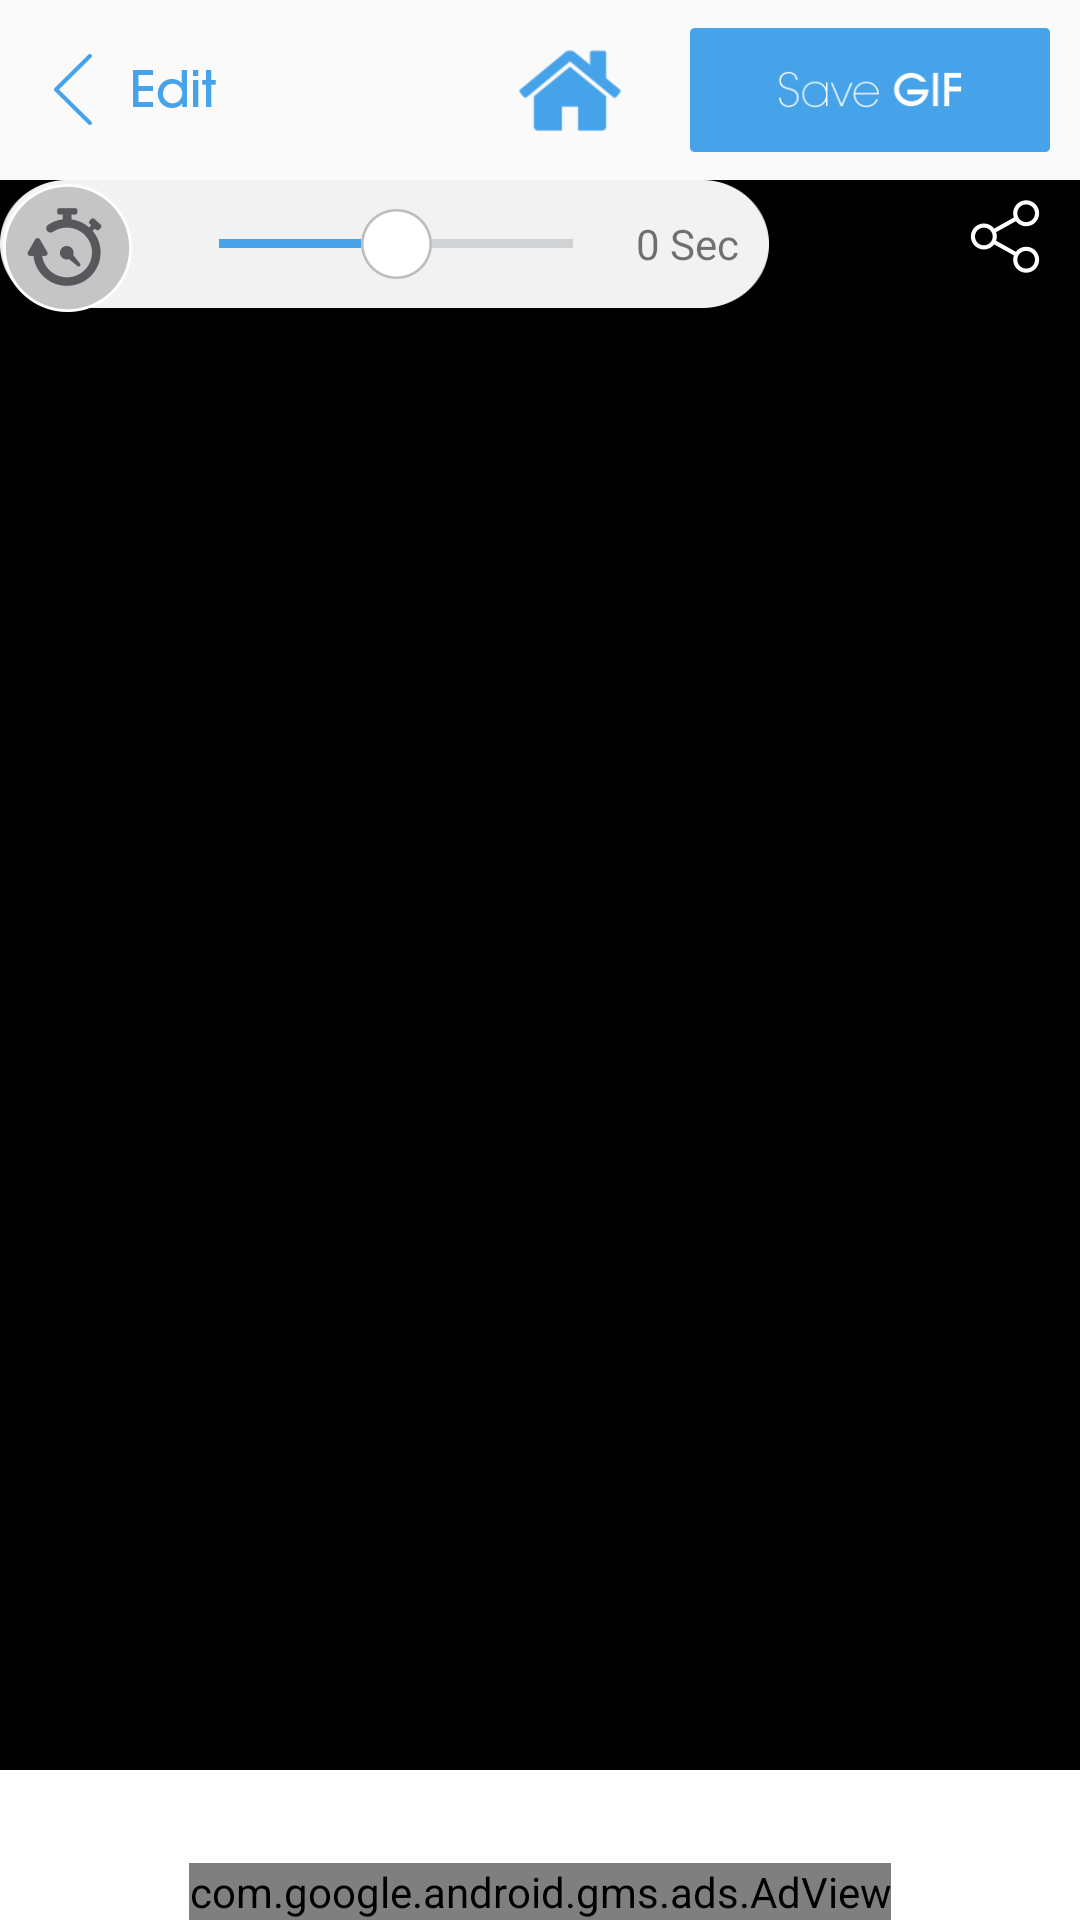

Android layout source for this screen:
<!-- AndroidManifest.xml: application theme AppTheme -->
<!-- res/layout/gif_viewer.xml -->
<?xml version="1.0" encoding="utf-8"?>
<RelativeLayout xmlns:android="http://schemas.android.com/apk/res/android"
    android:orientation="vertical" android:layout_width="match_parent"
    xmlns:ads="http://schemas.android.com/apk/res-auto"
    android:layout_height="match_parent">


    <RelativeLayout
        android:layout_width="match_parent"
        android:layout_alignParentTop="true"
        android:layout_height="60dp"
        android:id="@+id/relativeLayout">



        <ImageView
            android:layout_gravity="center"
            android:layout_width="90dp"
            android:layout_height="wrap_content"
            android:onClick="finish"

            android:src="@drawable/edt"
            android:layout_centerVertical="true"
            android:layout_alignParentStart="true"
            android:id="@+id/imageView4" />

        <ImageView
            android:layout_gravity="center"
            android:layout_width="120dp"
            android:layout_height="60dp"
            android:onClick="save_gif"
            android:layout_marginRight="10dp"

            android:src="@drawable/save_gif"
            android:id="@+id/imageView5"
            android:layout_centerVertical="true"
            android:layout_alignParentEnd="true" />

        <ImageView
            android:layout_gravity="center"
            android:layout_width="60dp"
            android:layout_height="60dp"
            android:onClick="home"
            android:layout_marginRight="10dp"

            android:src="@drawable/home"
            android:id="@+id/imageView6"
            android:layout_centerVertical="true"
            android:layout_toStartOf="@+id/imageView5" />
      


        
            
            
            
            
            
            
            
            
            
            
            

            
            
            
            

        
        
        
        
        
        
        
        
        

    </RelativeLayout>

    <ImageView
        android:layout_width="match_parent"
        android:background="#000000"
        android:layout_height="200dp"
        android:id="@+id/imageView1"
        android:layout_alignParentStart="true"
        android:layout_above="@+id/relativeLayout2"
        android:layout_below="@+id/relativeLayout" />
<RelativeLayout
    android:layout_width="wrap_content"
    android:layout_height="wrap_content"
    android:layout_below="@+id/relativeLayout">
    <LinearLayout
        android:layout_height="wrap_content"
        android:layout_width="wrap_content"
        android:background="@drawable/bar_bg"
        android:id="@+id/speedbar"
        android:onClick="gif_speed"
        >

        <SeekBar
            android:max="200"
            android:maxHeight="3dp"

            android:progress="100"
            android:layout_gravity="center_vertical"
            android:layout_width="150dp"
            android:layout_height="wrap_content"
            android:layout_marginLeft="55dp"
            android:progressDrawable="@drawable/blue_scrubber_progress"
            android:id="@+id/seekBar2"
            android:thumb="@drawable/filter_bar_btn"
            android:layout_centerVertical="true"
            android:layout_alignParentStart="true"
            android:layout_marginStart="57dp" />
        <TextView
            android:id="@+id/speedtext"
            android:layout_width="wrap_content"
            android:layout_height="wrap_content"
            android:layout_gravity="center_vertical"
            android:layout_marginRight="10dp"
            android:layout_marginLeft="5dp"
            android:text="0 Sec"/>
    </LinearLayout>
    <ImageView
        android:layout_height="wrap_content"
        android:layout_width="wrap_content"
        android:src="@drawable/time_1"
        android:id="@+id/speed"
        android:onClick="gif_speed"
        />

</RelativeLayout>
  

    <RelativeLayout
        android:layout_width="match_parent"
        android:layout_height="50dp"
        android:layout_alignParentBottom="true"
        android:background="@drawable/footer"

        android:id="@+id/relativeLayout2">
        <com.google.android.gms.ads.AdView
            android:id="@+id/adView"
            android:layout_width="wrap_content"
            android:layout_height="wrap_content"
            android:layout_centerHorizontal="true"
            android:layout_alignParentBottom="true"
            ads:adSize="SMART_BANNER"
            ads:adUnitId="@string/banner_ad_unit_id">
        </com.google.android.gms.ads.AdView>
    </RelativeLayout>

    <ImageView
        android:layout_width="wrap_content"
        android:layout_height="wrap_content"
        android:src="@drawable/share"
        android:onClick="shareit"
        android:id="@+id/button"
        android:layout_below="@+id/relativeLayout"
        android:layout_alignParentEnd="true" />
</RelativeLayout>
<!-- resources referenced by this layout -->
<resources>
  <color name="gifblue">#46A3E9</color>
  <!-- drawable bar_bg: png bitmap (drawable-xxhdpi, 3528 bytes) -->
  <!-- drawable blue_scrubber_progress (drawable) -->
  <?xml version="1.0" encoding="utf-8"?>
  <layer-list xmlns:android="http://schemas.android.com/apk/res/android" >
  
      <item
          android:id="@android:id/background"
          android:drawable="@drawable/filter_bar"/>
      <item android:id="@android:id/secondaryProgress">
          <scale
              android:drawable="@drawable/filter_bar"
              android:scaleWidth="100%" />
      </item>
      <item android:id="@android:id/progress">
          <scale
              android:drawable="@drawable/filter_bar_blue"
              android:scaleWidth="100%" />
      </item>
  
  </layer-list>
  <!-- drawable edt: png bitmap (drawable-hdpi, 1597 bytes) -->
  <!-- drawable filter_bar_btn: png bitmap (drawable-hdpi, 1624 bytes) -->
  <!-- drawable footer: png bitmap (drawable-hdpi, 1209 bytes) -->
  <!-- drawable home: png bitmap (drawable-hdpi, 1664 bytes) -->
  <!-- drawable preview_gif: png bitmap (drawable-hdpi, 2231 bytes) -->
  <!-- drawable save_gif: png bitmap (drawable-hdpi, 2109 bytes) -->
  <!-- drawable share: png bitmap (drawable-xxhdpi, 4240 bytes) -->
  <!-- drawable time_1: png bitmap (drawable-xxhdpi, 7221 bytes) -->
  <string name="banner_ad_unit_id">ca-app-pub-3514887027893252/9563880523</string>
  <style name="AppTheme" parent="Theme.AppCompat.Light.NoActionBar">
          
  
  
          <item name="colorPrimary">#46A3E9</item>
          <item name="colorPrimaryDark">#46A3E9</item>
          <item name="colorAccent">#46A3E9</item>
          <item name="android:windowActionBar">false</item>
      </style>
  <!-- drawable filter_bar: png bitmap (drawable-hdpi, 975 bytes) -->
  <!-- drawable filter_bar_blue: png bitmap (drawable-hdpi, 975 bytes) -->
</resources>
